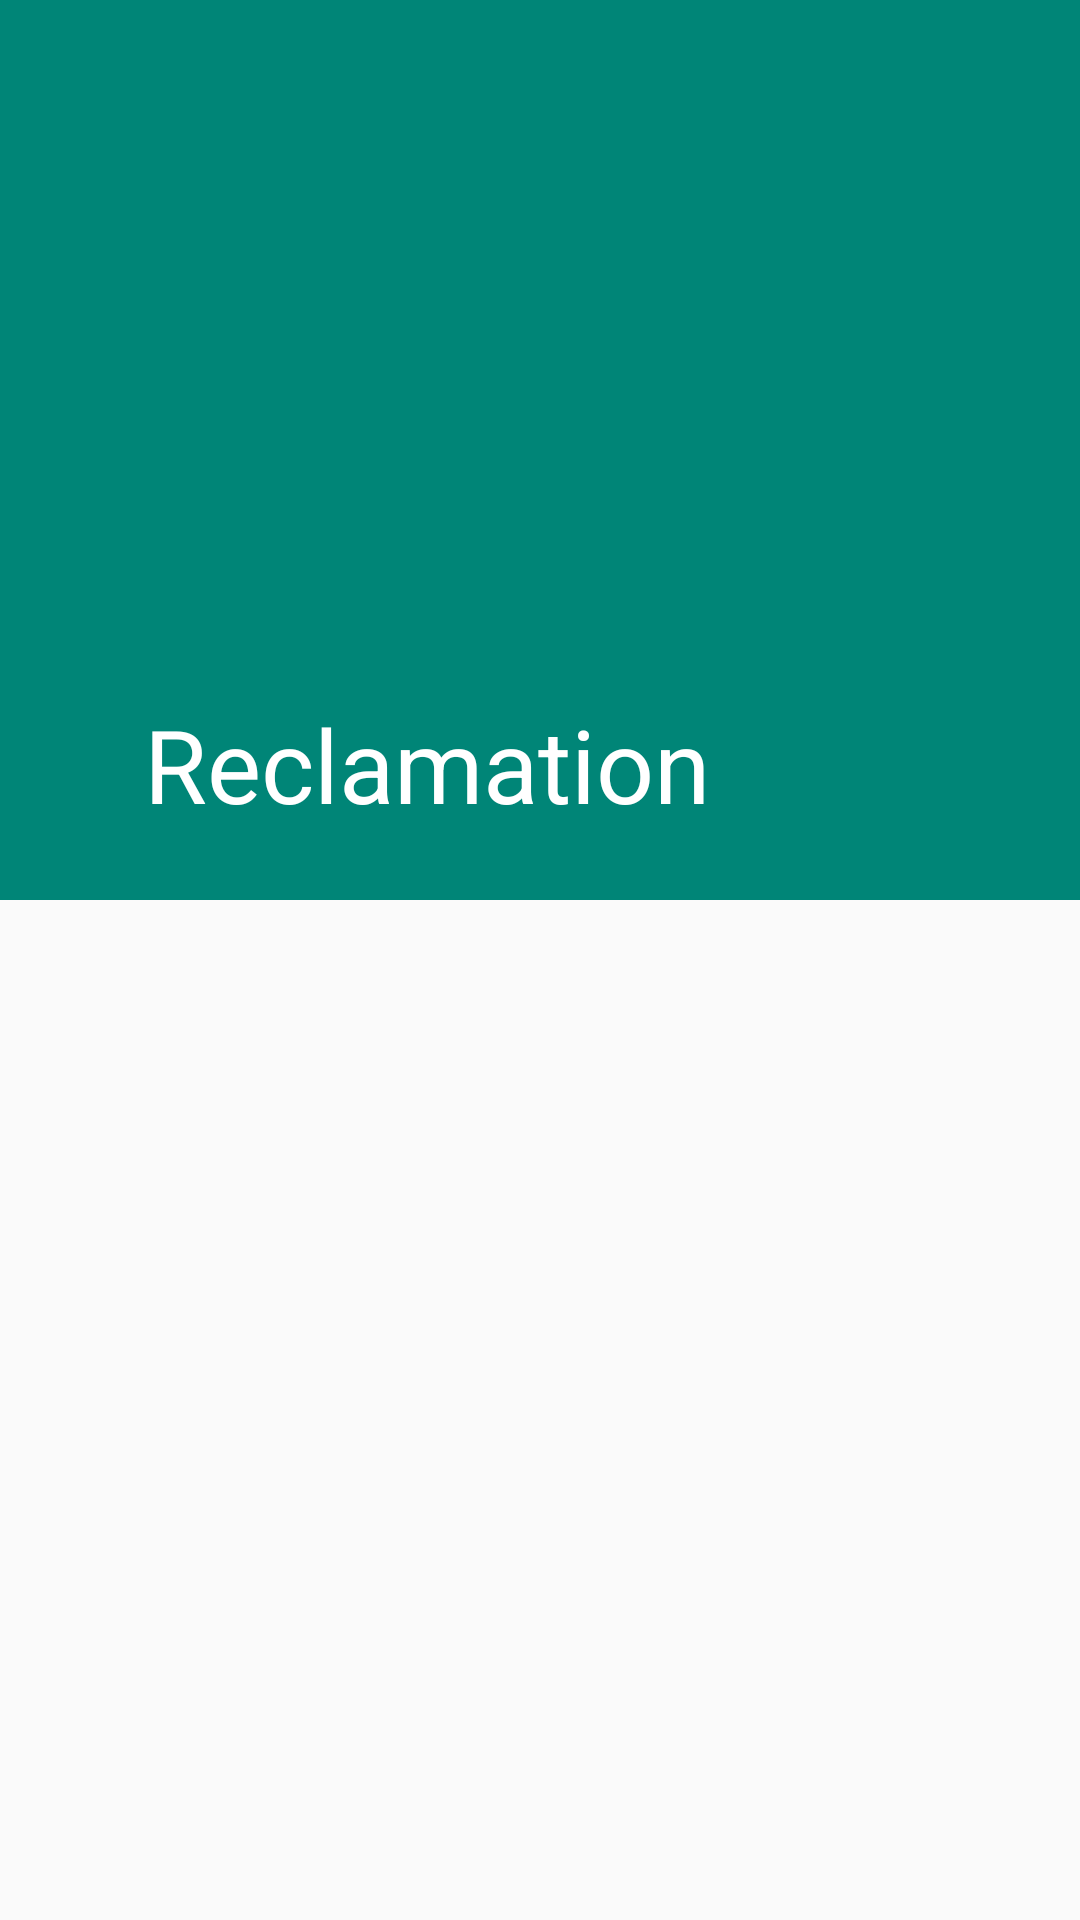

Reconstruct the res/layout file that produces this screen, plus the resources it refers to.
<!-- AndroidManifest.xml: application theme AppTheme -->
<!-- res/layout/home_test.xml -->
<?xml version="1.0" encoding="utf-8"?>
<android.support.design.widget.CoordinatorLayout
    xmlns:app="http://schemas.android.com/apk/res-auto"
    xmlns:tools="http://schemas.android.com/tools"
    xmlns:android="http://schemas.android.com/apk/res/android"
    android:layout_width="match_parent"
    android:layout_height="match_parent"
    tools:context=".testHome">



<android.support.design.widget.AppBarLayout
        android:id="@+id/appbar"
        android:layout_height="300dp"
        android:layout_width="match_parent"
        android:theme="@style/ThemeOverlay.AppCompat.Dark.ActionBar"
        >

    <android.support.design.widget.CollapsingToolbarLayout
        android:id="@+id/colapp"
        android:layout_width="match_parent"
        android:layout_height="match_parent"
        android:background="@drawable/matt"
        app:contentScrim="?attr/colorPrimary"
        app:expandedTitleMarginEnd="64dp"
        app:expandedTitleMarginStart="48dp"
        app:layout_scrollFlags="exitUntilCollapsed|scroll"
        app:title="Reclamation">

        <android.support.v7.widget.Toolbar
            android:id="@+id/toolbarid"
            android:layout_width="match_parent"
            android:layout_height="?attr/actionBarSize"
            app:layout_collapseMode="pin"
            app:popupTheme="@style/ThemeOverlay.AppCompat.Light" />
    </android.support.design.widget.CollapsingToolbarLayout>
    </android.support.design.widget.AppBarLayout>


<android.support.v4.widget.NestedScrollView
    android:layout_width="match_parent"
    android:layout_height="match_parent"
    app:layout_behavior="@string/appbar_scrolling_view_behavior"

    >



    <RelativeLayout
        android:layout_marginTop="100dp"
        android:layout_width="match_parent"
        android:layout_height="600dp">

        <android.support.v4.view.ViewPager
            android:foregroundGravity="center"
            android:id="@+id/viewPager"
            android:layout_centerInParent="true"
            android:overScrollMode="never"
            android:clipToPadding="false"
            android:layout_width="match_parent"
            android:layout_height="match_parent">
        </android.support.v4.view.ViewPager>

        <Button
            android:id="@+id/btnOrder"
            android:text="Order Now!"
            android:textColor="#fff"
            android:background="@drawable/round"
            android:paddingLeft="30dp"
            android:paddingRight="30dp"
            android:layout_alignParentBottom="true"
            android:layout_marginBottom="60dp"
            android:layout_centerHorizontal="true"
            android:layout_width="wrap_content"
            android:layout_height="wrap_content" />

    </RelativeLayout>



</android.support.v4.widget.NestedScrollView>
</android.support.design.widget.CoordinatorLayout>
<!-- resources referenced by this layout -->
<resources>
  <style name="AppTheme" parent="Theme.AppCompat.Light.NoActionBar">
          <item name="windowNoTitle">true</item>
          <item name="android:windowFullscreen">true</item>
          <item name="android:windowContentOverlay">@null</item>
          <item name="colorPrimary">@color/colorPrimary</item>
  
  
          <item name="android:windowDrawsSystemBarBackgrounds">true</item>
          <item name="android:statusBarColor">@android:color/transparent</item>
          <item name="android:windowTranslucentStatus">true</item>
          <item name="windowActionBar">false</item>
          
  
       </style>
  <color name="colorPrimary">#008577</color>
</resources>
